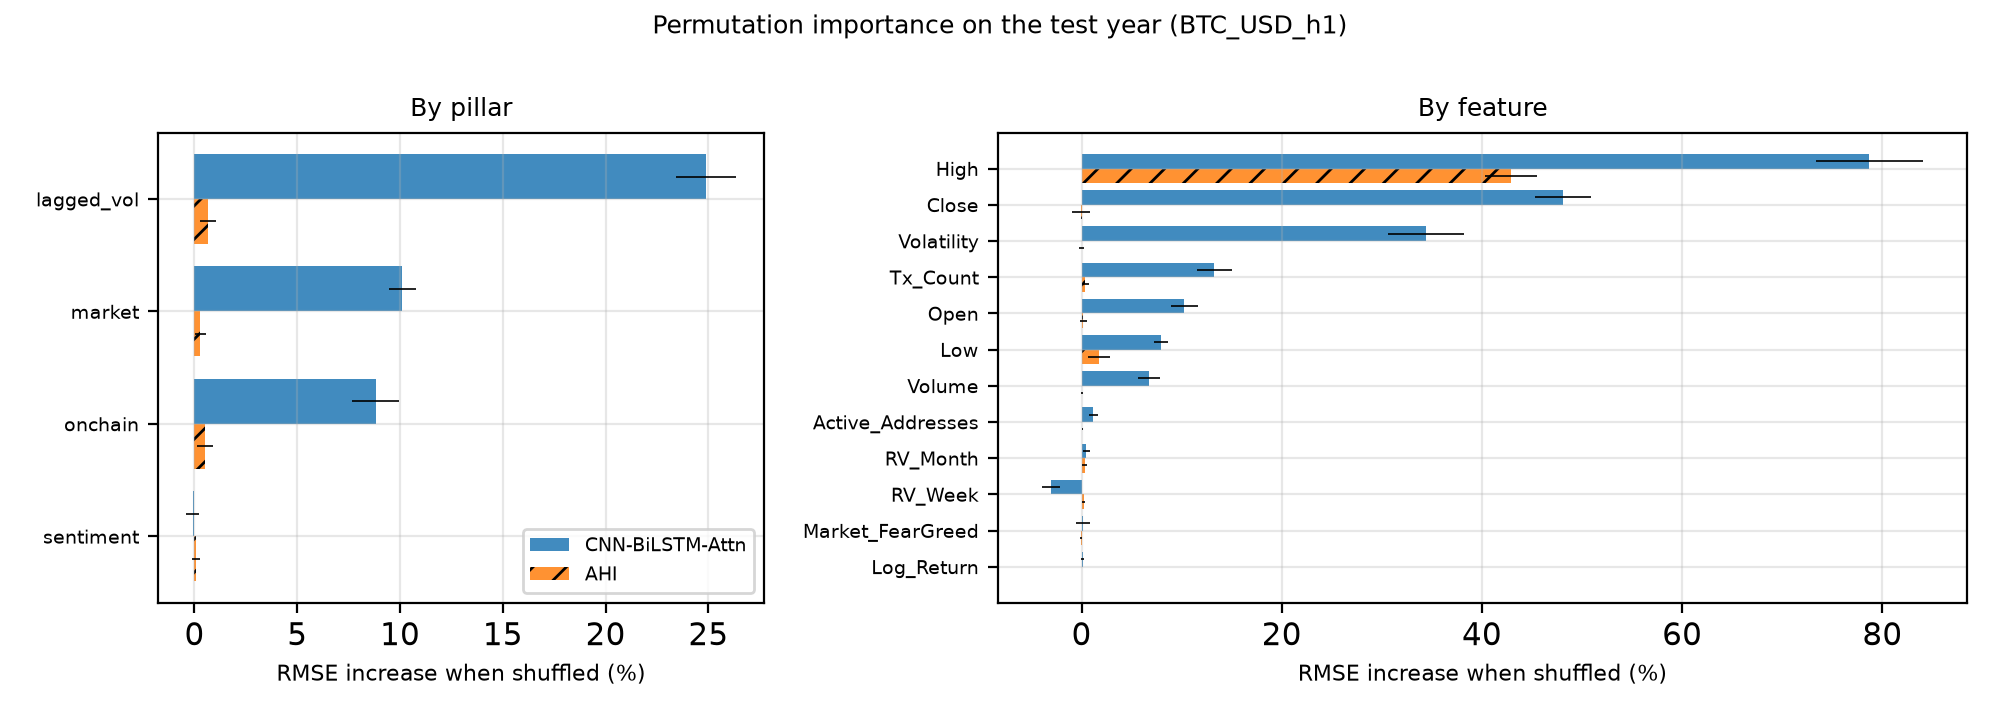

Values plotted in this chart, from the file beside it:
Ticker, Horizon, Model, Level, Name, Pillar, BaseRMSE, DeltaRMSE, DeltaRMSE_std, RelIncrease
BTC-USD, 1, CNN-BiLSTM-Attn, feature, Open, market, 0.006151, 0.0006324, 8.469032939248405e-05, 0.1028
BTC-USD, 1, CNN-BiLSTM-Attn, feature, High, market, 0.006151, 0.004841, 0.0003295, 0.787
BTC-USD, 1, CNN-BiLSTM-Attn, feature, Low, market, 0.006151, 0.0004861, 4.297421799300477e-05, 0.07903
BTC-USD, 1, CNN-BiLSTM-Attn, feature, Close, market, 0.006151, 0.002959, 0.0001736, 0.481
BTC-USD, 1, CNN-BiLSTM-Attn, feature, Volume, market, 0.006151, 0.0004156, 6.57208089461512e-05, 0.06757
BTC-USD, 1, CNN-BiLSTM-Attn, feature, Log_Return, market, 0.006151, 6.151632899469711e-06, 6.903436874680891e-06, 0.001
BTC-USD, 1, CNN-BiLSTM-Attn, feature, Market_FearGreed, sentiment, 0.006151, 7.08734649577155e-06, 4.2217613855348245e-05, 0.001152
BTC-USD, 1, CNN-BiLSTM-Attn, feature, Active_Addresses, onchain, 0.006151, 7.255901299697502e-05, 2.818152241110733e-05, 0.0118
BTC-USD, 1, CNN-BiLSTM-Attn, feature, Tx_Count, onchain, 0.006151, 0.0008162, 0.0001072, 0.1327
BTC-USD, 1, CNN-BiLSTM-Attn, feature, Volatility, lagged_vol, 0.006151, 0.002116, 0.0002352, 0.344
BTC-USD, 1, CNN-BiLSTM-Attn, feature, RV_Week, lagged_vol, 0.006151, -0.0001863, 5.520780670196711e-05, -0.03028
BTC-USD, 1, CNN-BiLSTM-Attn, feature, RV_Month, lagged_vol, 0.006151, 2.929889707259615e-05, 2.0754533506930018e-05, 0.004763
BTC-USD, 1, CNN-BiLSTM-Attn, pillar, lagged_vol, lagged_vol, 0.006151, 0.001531, 9.074228047208713e-05, 0.2489
BTC-USD, 1, CNN-BiLSTM-Attn, pillar, market, market, 0.006151, 0.0006215, 4.006616372385458e-05, 0.101
BTC-USD, 1, CNN-BiLSTM-Attn, pillar, onchain, onchain, 0.006151, 0.0005428, 6.993494860955637e-05, 0.08825
BTC-USD, 1, CNN-BiLSTM-Attn, pillar, sentiment, sentiment, 0.006151, -5.662843766109961e-06, 1.9780243582016272e-05, -0.0009206
BTC-USD, 1, AHI, feature, Open, market, 0.002484, 4.7258322426746435e-06, 8.188862355676253e-06, 0.001903
BTC-USD, 1, AHI, feature, High, market, 0.002484, 0.001066, 6.497056936218614e-05, 0.4291
BTC-USD, 1, AHI, feature, Low, market, 0.002484, 4.348906528610736e-05, 2.6339239744627077e-05, 0.01751
BTC-USD, 1, AHI, feature, Close, market, 0.002484, -1.1012048617710032e-06, 2.2709247744870685e-05, -0.0004434
BTC-USD, 1, AHI, feature, Volume, market, 0.002484, 5.375006576073191e-07, 3.0949177843053583e-06, 0.0002164
BTC-USD, 1, AHI, feature, Log_Return, market, 0.002484, 1.0117154332496894e-06, 2.7333381704313134e-07, 0.0004073
BTC-USD, 1, AHI, feature, Market_FearGreed, sentiment, 0.002484, -1.110784767944465e-06, 2.5522559574190373e-06, -0.0004472
BTC-USD, 1, AHI, feature, Active_Addresses, onchain, 0.002484, 1.3699972453042833e-06, 1.2841377296144016e-06, 0.0005516
BTC-USD, 1, AHI, feature, Tx_Count, onchain, 0.002484, 9.462066945751169e-06, 9.261528427428964e-06, 0.00381
BTC-USD, 1, AHI, feature, Volatility, lagged_vol, 0.002484, 5.629787486712608e-07, 6.188582754640663e-06, 0.0002267
BTC-USD, 1, AHI, feature, RV_Week, lagged_vol, 0.002484, 5.920525292440028e-06, 3.5476259800311763e-06, 0.002384
BTC-USD, 1, AHI, feature, RV_Month, lagged_vol, 0.002484, 8.035141870038837e-06, 6.165651468560641e-06, 0.003235
BTC-USD, 1, AHI, pillar, lagged_vol, lagged_vol, 0.002484, 1.6350668427783394e-05, 9.507440183943942e-06, 0.006583
BTC-USD, 1, AHI, pillar, market, market, 0.002484, 6.730532729344596e-06, 6.6926933121520456e-06, 0.00271
BTC-USD, 1, AHI, pillar, onchain, onchain, 0.002484, 1.2568198046808984e-05, 9.411945383965739e-06, 0.00506
BTC-USD, 1, AHI, pillar, sentiment, sentiment, 0.002484, 1.8833365152333068e-06, 4.974590659807405e-06, 0.0007583
